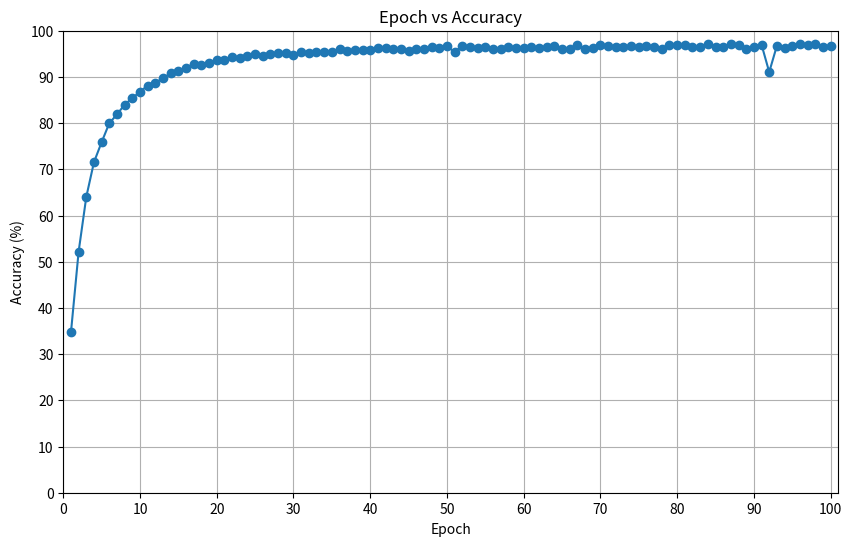

Here is the Python script that generated this plot:
import matplotlib.pyplot as plt

# 将Epoch和Accuracy数据提取出来
epochs = range(1, 101)  # 从1到100的Epoch
accuracy = [
    34.70, 52.18, 64.04, 71.55, 75.88, 80.00, 81.88, 84.01, 85.42, 86.78,
    88.14, 88.79, 89.66, 90.85, 91.25, 92.01, 92.83, 92.52, 92.96, 93.60,
    93.77, 94.22, 94.16, 94.53, 94.94, 94.46, 95.02, 95.11, 95.19, 94.79,
    95.31, 95.25, 95.45, 95.44, 95.49, 95.98, 95.62, 95.84, 95.84, 95.88,
    96.18, 96.18, 96.09, 96.03, 95.59, 96.07, 96.04, 96.37, 96.25, 96.61,
    95.42, 96.68, 96.38, 96.16, 96.42, 96.09, 96.06, 96.38, 96.23, 96.26,
    96.58, 96.17, 96.55, 96.80, 96.07, 96.06, 96.82, 96.11, 96.29, 96.98,
    96.74, 96.45, 96.57, 96.65, 96.52, 96.65, 96.43, 96.09, 96.85, 96.87,
    96.88, 96.41, 96.52, 97.04, 96.54, 96.51, 97.04, 96.94, 96.11, 96.40,
    96.98, 91.05, 96.75, 96.29, 96.79, 97.09, 96.87, 97.04, 96.55, 96.79
]

# 绘制折线图
plt.figure(figsize=(10, 6))
plt.plot(epochs, accuracy, marker='o', linestyle='-')
plt.title('Epoch vs Accuracy')
plt.xlabel('Epoch')
plt.ylabel('Accuracy (%)')
plt.grid(True)
plt.xticks(range(0, 101, 10))
plt.yticks(range(0, 101, 10))
plt.ylim(0, 100)
plt.xlim(0, 101)
plt.show()
